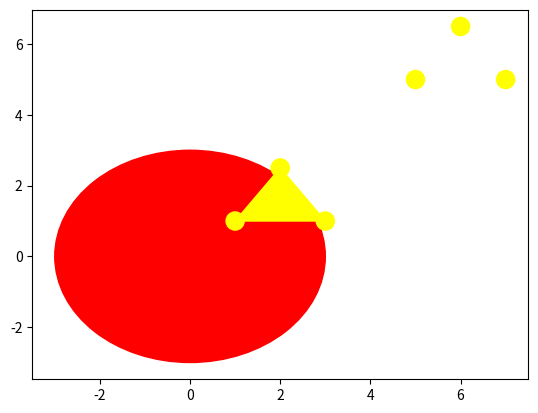

Recreate this plot in Python.
# -*- coding: utf-8 -*-
"""
Created on Mon Jul  1 09:58:29 2019

[redacted]
"""

import numpy as np
import matplotlib.pyplot as plt

X = np.array([[1,1], [2,2.5], [3, 1], [5, 5], [6, 6.5], [7, 5]])
Y = ['yellow', 'yellow', 'yellow', 'yellow', 'yellow', 'yellow']

fig, ax = plt.subplots()
ax.add_patch(plt.Circle((0, 0), 3, color='r'))#, alpha=0.5))
plt.scatter(X[:, 0], X[:, 1], s = 170, color = Y[:])

t1 = plt.Polygon(X[:3,:], color=Y[0])
plt.gca().add_patch(t1)
#
#t2 = plt.Polygon(X[3:6,:], color=Y[3])
#plt.gca().add_patch(t2)

plt.show()
